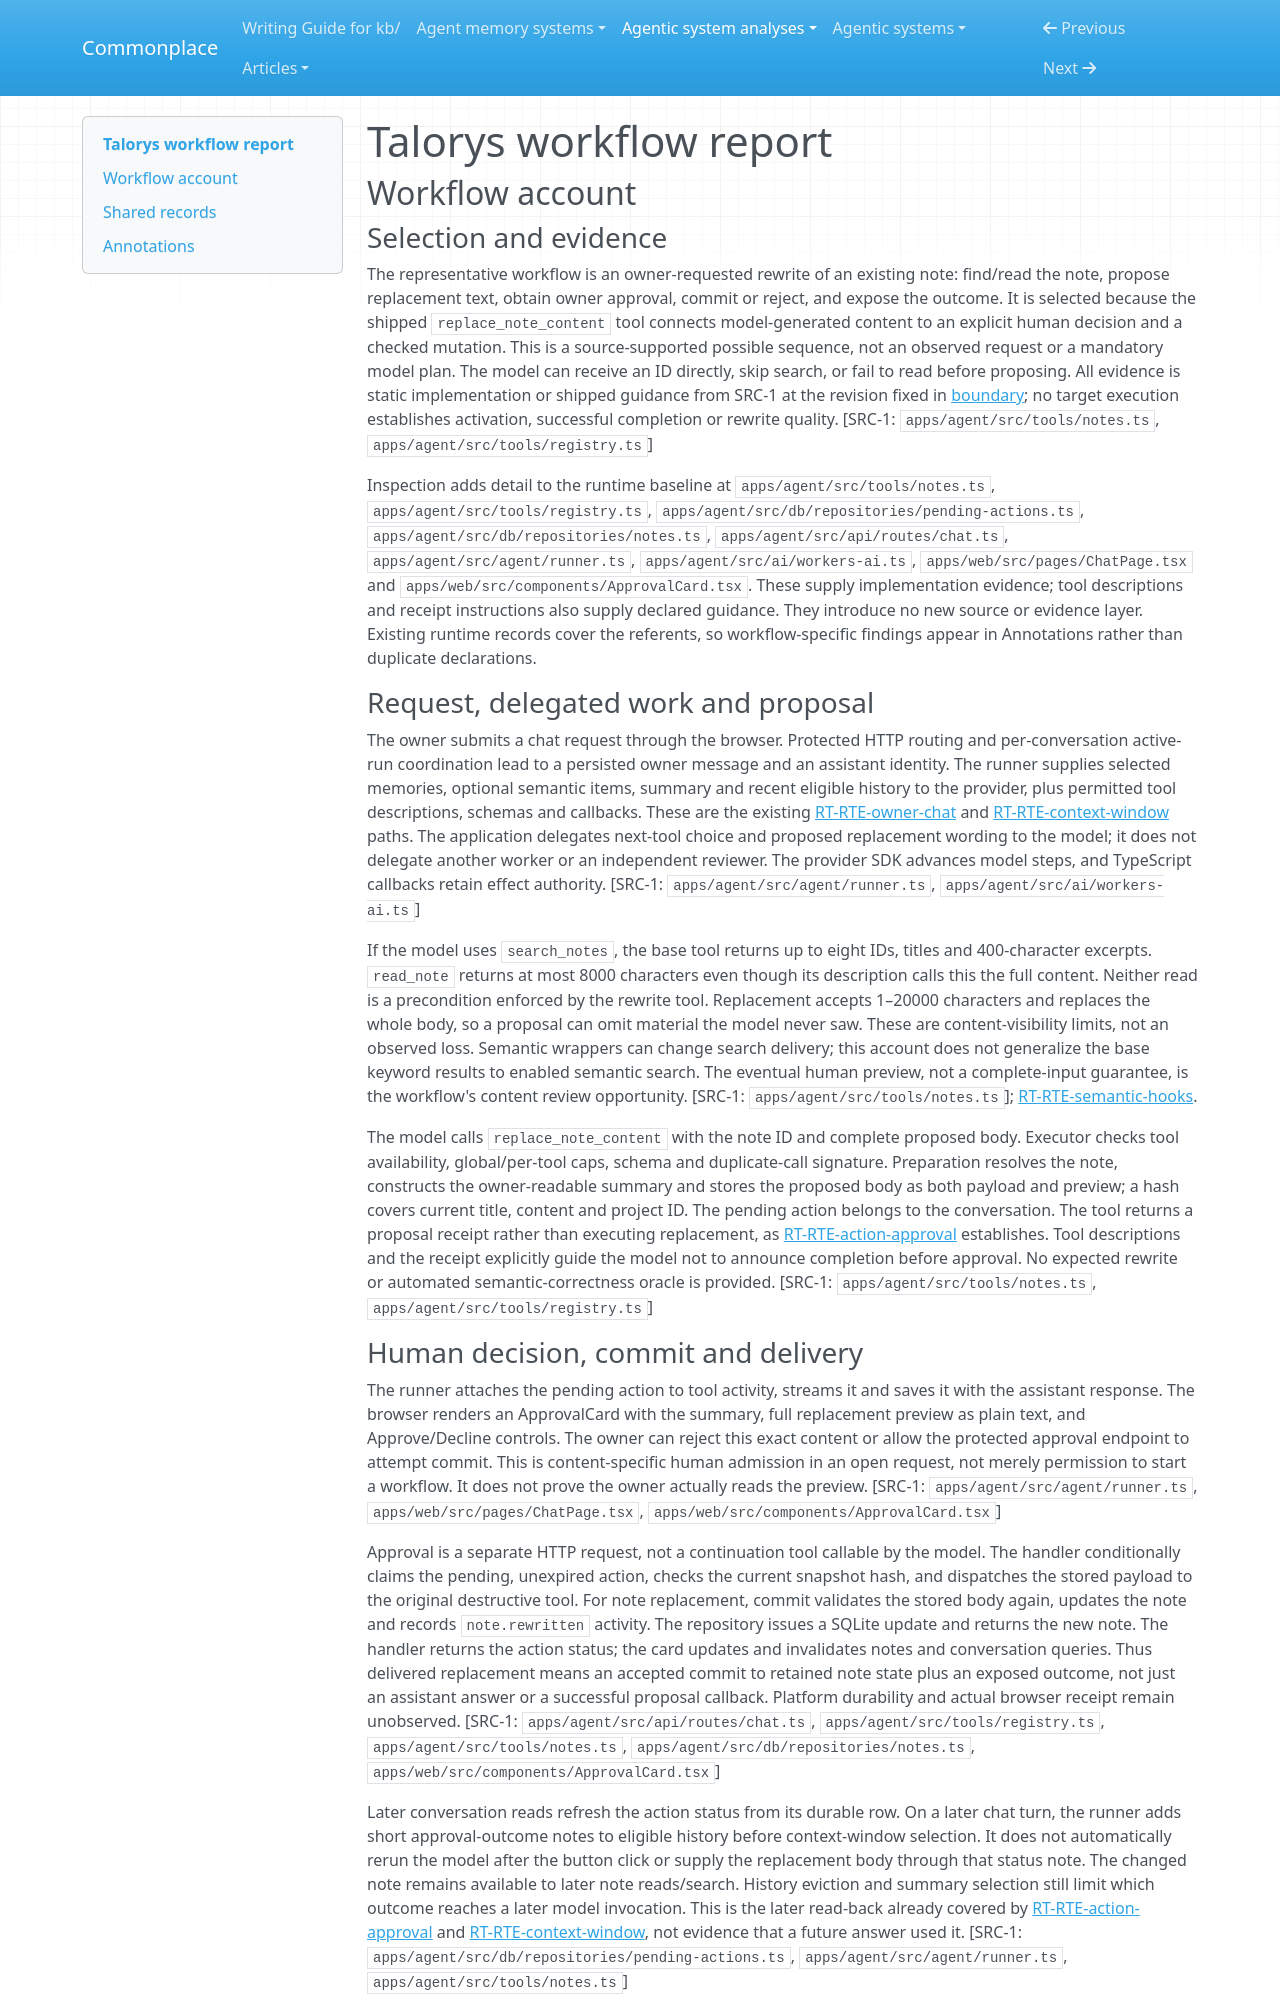

repository: zby/commonplace · page: agentic-system-analyses/retained/rociiu--talorys/workflow/index.html · generator: mkdocs

---
type: agentic-system-analyses/types/agentic-system-workflow-report.md
description: "Talorys workflow tracing an owner-requested note rewrite from model tools through human approval, stale-target rejection and persisted delivery"
run-id: AAS-2026-10-15-talorys-7bce41ba9401-01
reviewed-boundary: c5da440010402ed4c1b9789ae22eab96a8f0f379
---

# Talorys workflow report

## Workflow account

### Selection and evidence

The representative workflow is an owner-requested rewrite of an existing note: find/read the note, propose replacement text, obtain owner approval, commit or reject, and expose the outcome. It is selected because the shipped `replace_note_content` tool connects model-generated content to an explicit human decision and a checked mutation. This is a source-supported possible sequence, not an observed request or a mandatory model plan. The model can receive an ID directly, skip search, or fail to read before proposing. All evidence is static implementation or shipped guidance from SRC-1 at the revision fixed in [boundary](boundary.md); no target execution establishes activation, successful completion or rewrite quality. [SRC-1: `apps/agent/src/tools/notes.ts`, `apps/agent/src/tools/registry.ts`]

Inspection adds detail to the runtime baseline at `apps/agent/src/tools/notes.ts`, `apps/agent/src/tools/registry.ts`, `apps/agent/src/db/repositories/pending-actions.ts`, `apps/agent/src/db/repositories/notes.ts`, `apps/agent/src/api/routes/chat.ts`, `apps/agent/src/agent/runner.ts`, `apps/agent/src/ai/workers-ai.ts`, `apps/web/src/pages/ChatPage.tsx` and `apps/web/src/components/ApprovalCard.tsx`. These supply implementation evidence; tool descriptions and receipt instructions also supply declared guidance. They introduce no new source or evidence layer. Existing runtime records cover the referents, so workflow-specific findings appear in Annotations rather than duplicate declarations.

### Request, delegated work and proposal

The owner submits a chat request through the browser. Protected HTTP routing and per-conversation active-run coordination lead to a persisted owner message and an assistant identity. The runner supplies selected memories, optional semantic items, summary and recent eligible history to the provider, plus permitted tool descriptions, schemas and callbacks. These are the existing [RT-RTE-owner-chat](runtime.md#rt-rte-owner-chat) and [RT-RTE-context-window](runtime.md#rt-rte-context-window) paths. The application delegates next-tool choice and proposed replacement wording to the model; it does not delegate another worker or an independent reviewer. The provider SDK advances model steps, and TypeScript callbacks retain effect authority. [SRC-1: `apps/agent/src/agent/runner.ts`, `apps/agent/src/ai/workers-ai.ts`]

If the model uses `search_notes`, the base tool returns up to eight IDs, titles and 400-character excerpts. `read_note` returns at most 8000 characters even though its description calls this the full content. Neither read is a precondition enforced by the rewrite tool. Replacement accepts 1–20000 characters and replaces the whole body, so a proposal can omit material the model never saw. These are content-visibility limits, not an observed loss. Semantic wrappers can change search delivery; this account does not generalize the base keyword results to enabled semantic search. The eventual human preview, not a complete-input guarantee, is the workflow's content review opportunity. [SRC-1: `apps/agent/src/tools/notes.ts`]; [RT-RTE-semantic-hooks](runtime.md#rt-rte-semantic-hooks).

The model calls `replace_note_content` with the note ID and complete proposed body. Executor checks tool availability, global/per-tool caps, schema and duplicate-call signature. Preparation resolves the note, constructs the owner-readable summary and stores the proposed body as both payload and preview; a hash covers current title, content and project ID. The pending action belongs to the conversation. The tool returns a proposal receipt rather than executing replacement, as [RT-RTE-action-approval](runtime.md#rt-rte-action-approval) establishes. Tool descriptions and the receipt explicitly guide the model not to announce completion before approval. No expected rewrite or automated semantic-correctness oracle is provided. [SRC-1: `apps/agent/src/tools/notes.ts`, `apps/agent/src/tools/registry.ts`]
